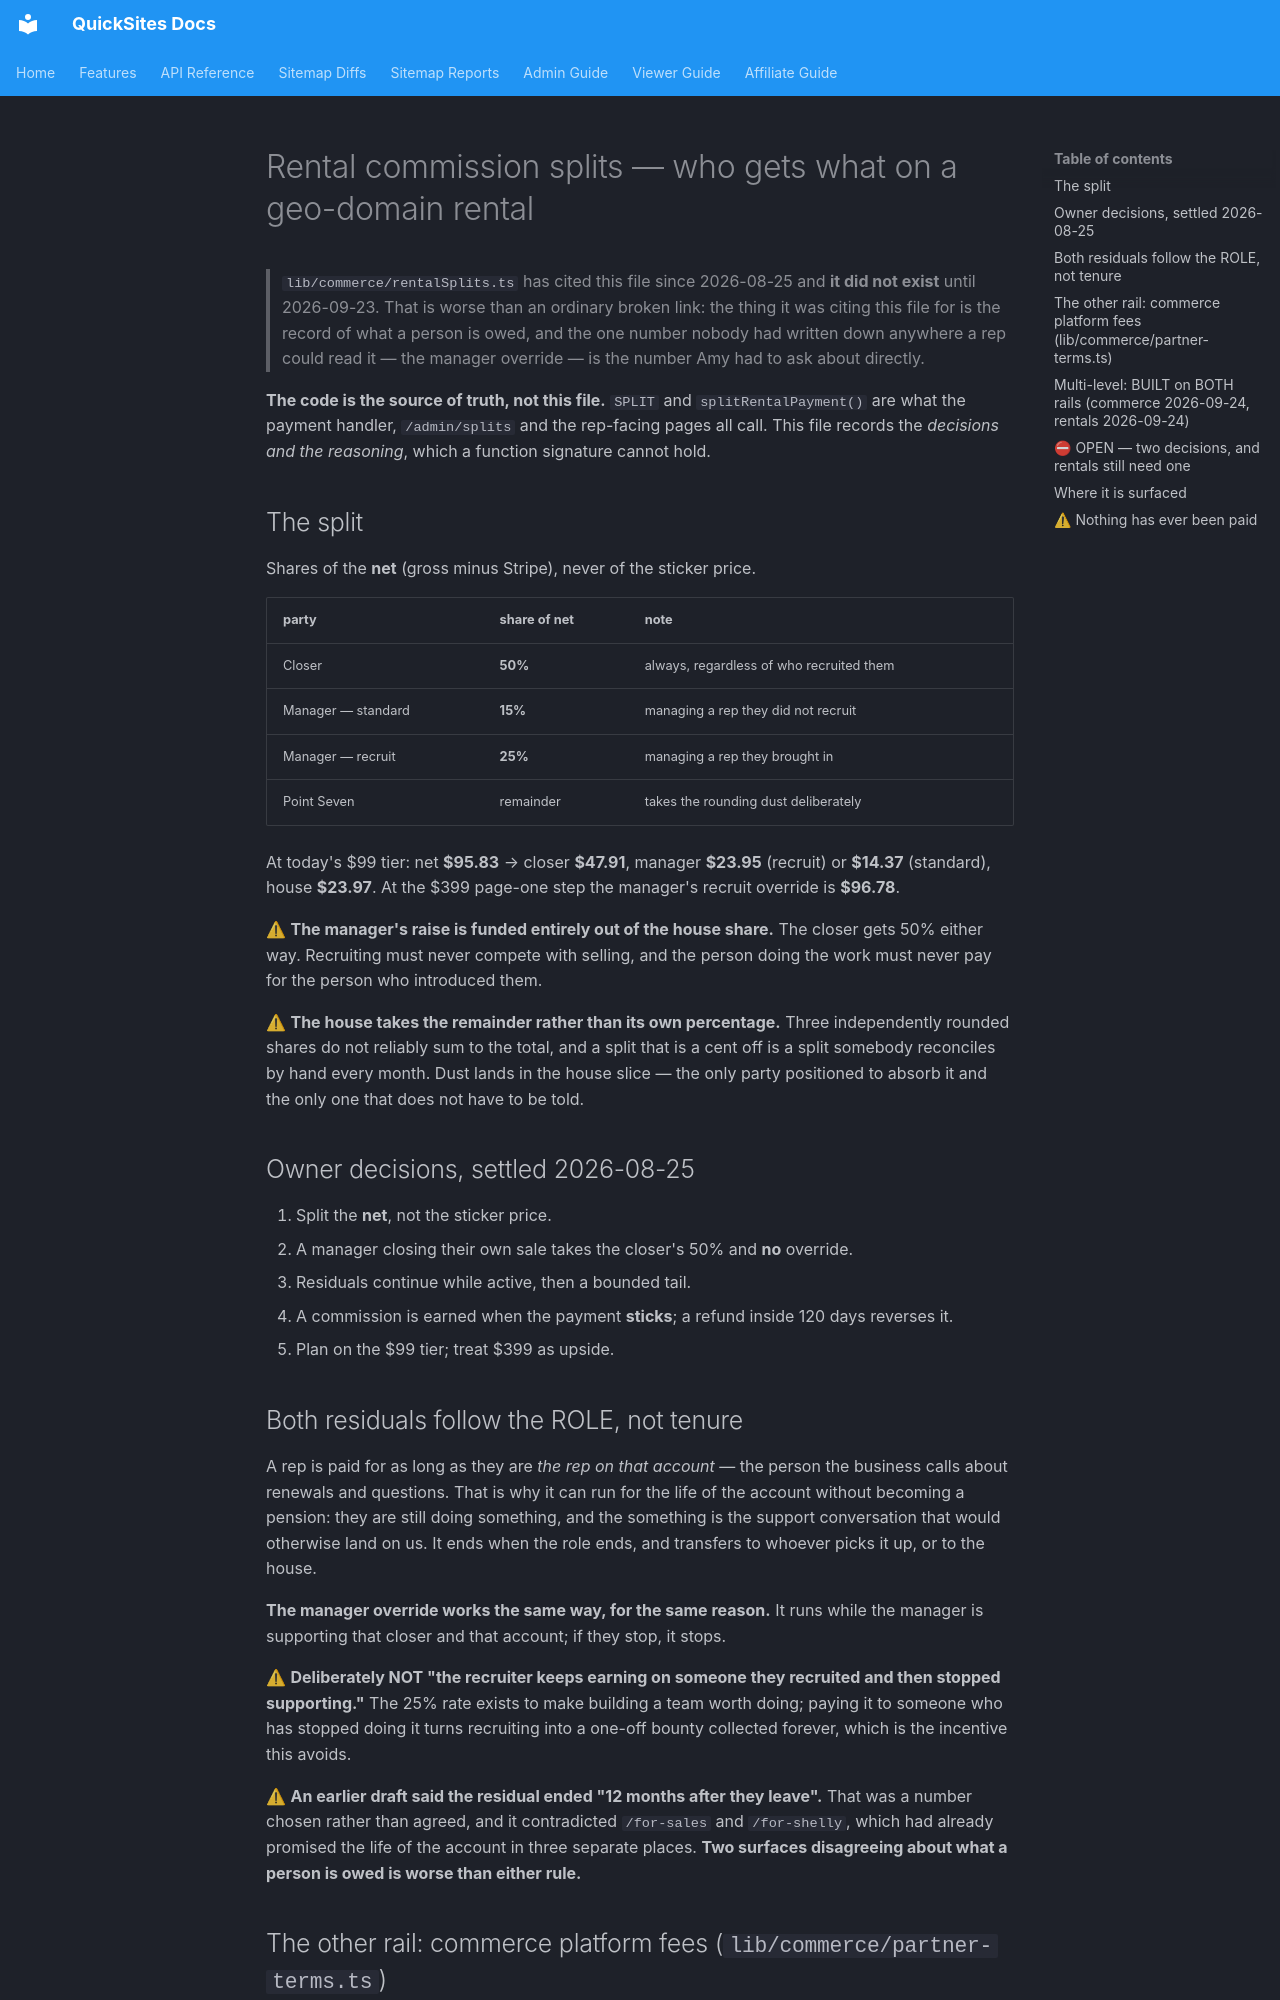

repository: Silver-Lamp/quicksites-v2 · page: RENTAL_SPLITS/index.html · generator: mkdocs

# Rental commission splits — who gets what on a geo-domain rental

> `lib/commerce/rentalSplits.ts` has cited this file since 2026-08-25 and **it did not exist** until
> 2026-09-23. That is worse than an ordinary broken link: the thing it was citing this file for is
> the record of what a person is owed, and the one number nobody had written down anywhere a rep
> could read it — the manager override — is the number Amy had to ask about directly.

**The code is the source of truth, not this file.** `SPLIT` and `splitRentalPayment()` are what the
payment handler, `/admin/splits` and the rep-facing pages all call. This file records the *decisions
and the reasoning*, which a function signature cannot hold.

## The split

Shares of the **net** (gross minus Stripe), never of the sticker price.

| party | share of net | note |
|---|---|---|
| Closer | **50%** | always, regardless of who recruited them |
| Manager — standard | **15%** | managing a rep they did not recruit |
| Manager — recruit | **25%** | managing a rep they brought in |
| Point Seven | remainder | takes the rounding dust deliberately |

At today's $99 tier: net **$95.83** → closer **$47.91**, manager **$23.95** (recruit) or **$14.37**
(standard), house **$23.97**. At the $399 page-one step the manager's recruit override is **$96.78**.

⚠ **The manager's raise is funded entirely out of the house share.** The closer gets 50% either way.
Recruiting must never compete with selling, and the person doing the work must never pay for the
person who introduced them.

⚠ **The house takes the remainder rather than its own percentage.** Three independently rounded
shares do not reliably sum to the total, and a split that is a cent off is a split somebody
reconciles by hand every month. Dust lands in the house slice — the only party positioned to absorb
it and the only one that does not have to be told.

## Owner decisions, settled 2026-08-25

1. Split the **net**, not the sticker price.
2. A manager closing their own sale takes the closer's 50% and **no** override.
3. Residuals continue while active, then a bounded tail.
4. A commission is earned when the payment **sticks**; a refund inside 120 days reverses it.
5. Plan on the $99 tier; treat $399 as upside.

## Both residuals follow the ROLE, not tenure

A rep is paid for as long as they are *the rep on that account* — the person the business calls about
renewals and questions. That is why it can run for the life of the account without becoming a
pension: they are still doing something, and the something is the support conversation that would
otherwise land on us. It ends when the role ends, and transfers to whoever picks it up, or to the
house.

**The manager override works the same way, for the same reason.** It runs while the manager is
supporting that closer and that account; if they stop, it stops.

⚠ **Deliberately NOT "the recruiter keeps earning on someone they recruited and then stopped
supporting."** The 25% rate exists to make building a team worth doing; paying it to someone who has
stopped doing it turns recruiting into a one-off bounty collected forever, which is the incentive
this avoids.

⚠ **An earlier draft said the residual ended "12 months after they leave".** That was a number
chosen rather than agreed, and it contradicted `/for-sales` and `/for-shelly`, which had already
promised the life of the account in three separate places. **Two surfaces disagreeing about what a
person is owed is worse than either rule.**
